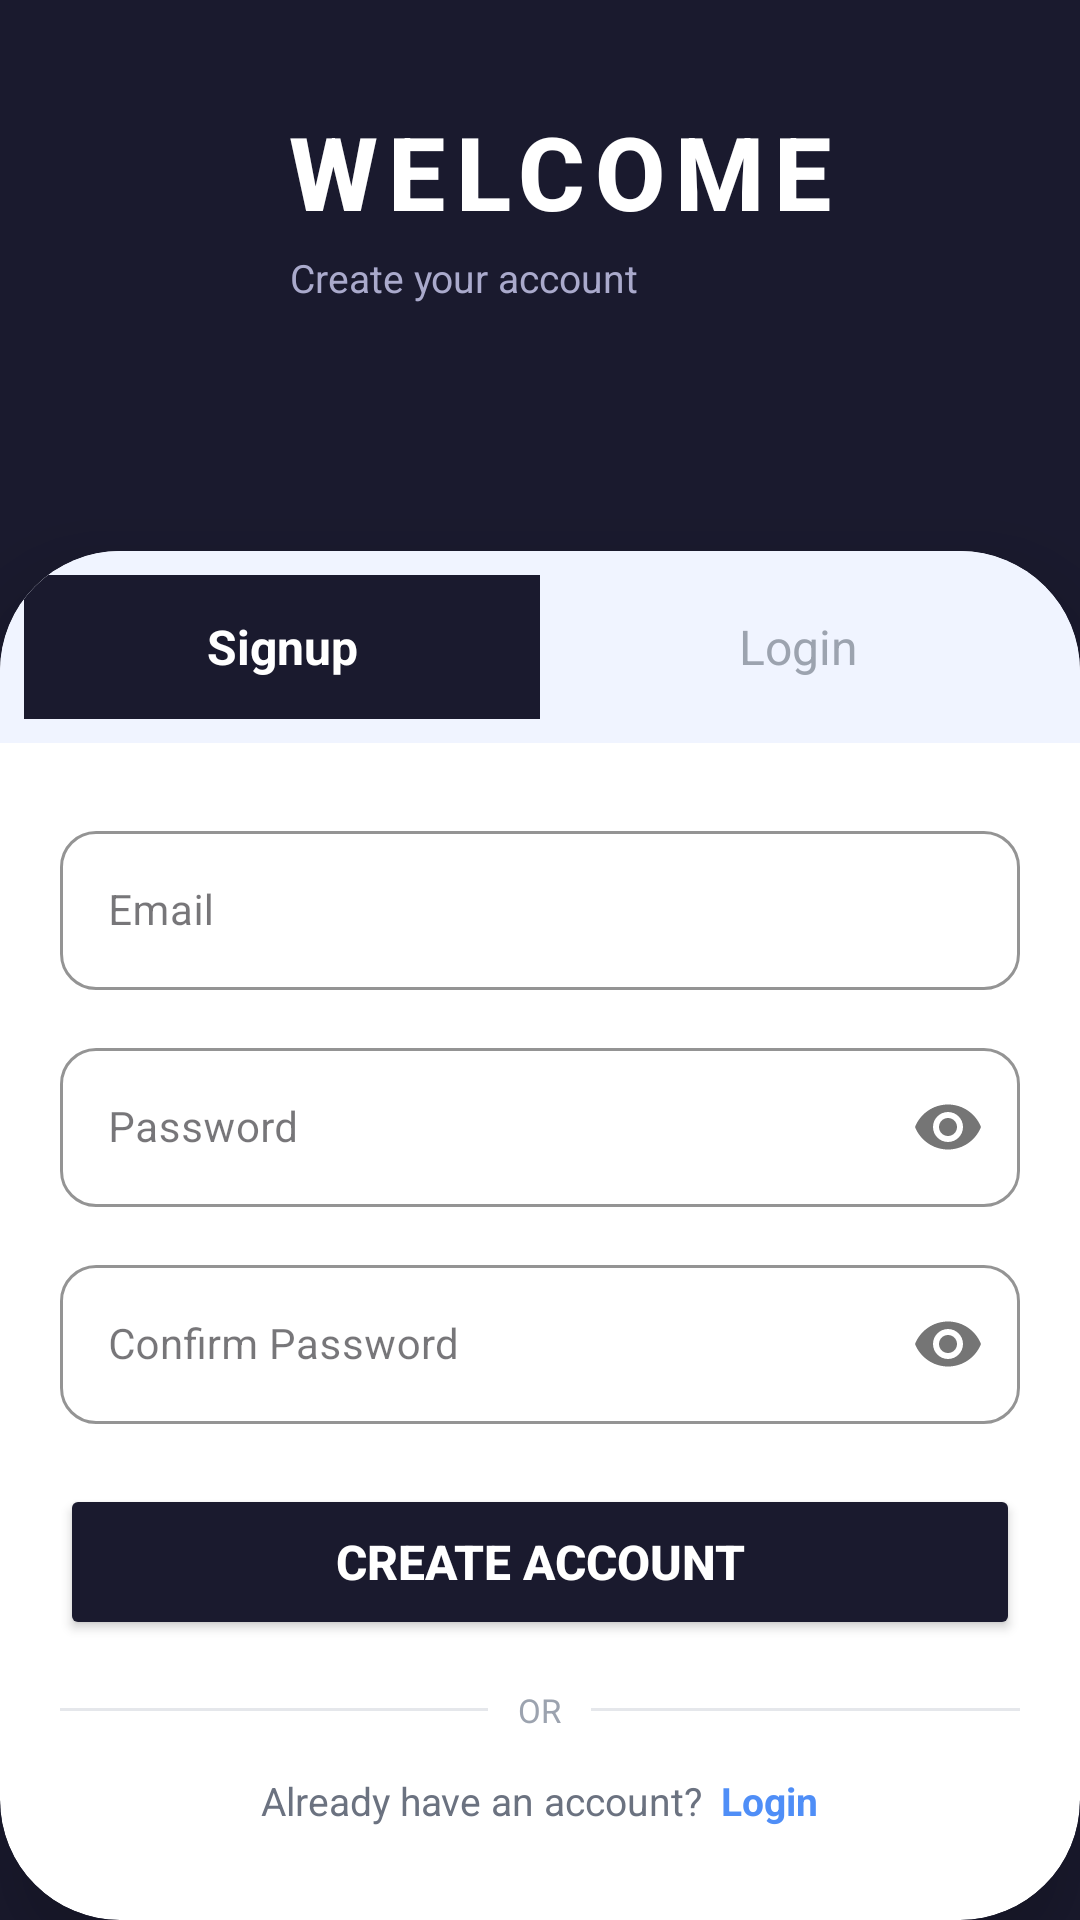

Produce the Android XML layout that renders to this screen, including the resource entries it uses.
<!-- AndroidManifest.xml: application theme Theme.App1 -->
<!-- res/layout/activity_signup.xml -->
<?xml version="1.0" encoding="utf-8"?>
<androidx.constraintlayout.widget.ConstraintLayout xmlns:android="http://schemas.android.com/apk/res/android"
    xmlns:app="http://schemas.android.com/apk/res-auto"
    xmlns:tools="http://schemas.android.com/tools"
    android:id="@+id/main"
    android:layout_width="match_parent"
    android:layout_height="match_parent"
    android:background="#1A1A2E"
    tools:context=".SplashActivity">

    
    <ImageView
        android:id="@+id/imageView2"
        android:layout_width="0dp"
        android:layout_height="0dp"
        android:scaleType="centerCrop"
        android:alpha="0.85"
        app:layout_constraintEnd_toEndOf="parent"
        app:layout_constraintHeight_default="percent"
        app:layout_constraintHeight_percent="0.38"
        app:layout_constraintStart_toStartOf="parent"
        app:layout_constraintTop_toTopOf="parent"
        app:srcCompat="@drawable/signup_bg" />

    
    <LinearLayout
        android:layout_width="291dp"
        android:layout_height="155dp"
        android:orientation="vertical"
        app:layout_constraintBottom_toTopOf="@+id/cardView"
        app:layout_constraintEnd_toEndOf="parent"
        app:layout_constraintStart_toStartOf="parent"
        app:layout_constraintTop_toTopOf="parent">

        <TextView
            android:id="@+id/textView"
            android:layout_width="wrap_content"
            android:layout_height="wrap_content"
            android:layout_marginLeft="60dp"
            android:layout_marginTop="20dp"
            android:fontFamily="sans-serif-medium"
            android:text="WELCOME"
            android:textColor="#FFFFFF"
            android:textStyle="bold"
            android:letterSpacing="0.1"
            android:textSize="34sp" />

        <TextView
            android:layout_width="wrap_content"
            android:layout_height="wrap_content"
            android:layout_marginLeft="62dp"
            android:layout_marginTop="4dp"
            android:text="Create your account"
            android:textColor="#AAAACC"
            android:textSize="13sp" />

    </LinearLayout>

    
    <androidx.cardview.widget.CardView
        android:id="@+id/cardView"
        android:layout_width="0dp"
        android:layout_height="0dp"
        android:layout_marginTop="-60dp"
        app:cardCornerRadius="40dp"
        app:cardBackgroundColor="#FFFFFF"
        app:cardElevation="16dp"
        app:layout_constraintBottom_toBottomOf="parent"
        app:layout_constraintEnd_toEndOf="parent"
        app:layout_constraintStart_toStartOf="@id/imageView2"
        app:layout_constraintTop_toBottomOf="@+id/imageView2">

        <LinearLayout
            android:layout_width="match_parent"
            android:layout_height="match_parent"
            android:orientation="vertical"
            android:paddingBottom="24dp">

            
            <LinearLayout
                android:layout_width="match_parent"
                android:layout_height="64dp"
                android:background="#F0F4FF"
                android:orientation="horizontal"
                android:padding="8dp">

                <TextView
                    android:id="@+id/textView4"
                    android:layout_width="0dp"
                    android:layout_height="match_parent"
                    android:layout_weight="1"
                    android:background="#1A1A2E"
                    android:gravity="center"
                    android:text="Signup"
                    android:textColor="#FFFFFF"
                    android:textStyle="bold"
                    android:textSize="16sp" />

                <TextView
                    android:id="@+id/textView5"
                    android:layout_width="0dp"
                    android:layout_height="match_parent"
                    android:layout_weight="1"
                    android:gravity="center"
                    android:text="Login"
                    android:textColor="#9CA3AF"
                    android:textSize="16sp" />

            </LinearLayout>

            
            <com.google.android.material.textfield.TextInputLayout
                style="@style/Widget.MaterialComponents.TextInputLayout.OutlinedBox"
                android:layout_width="match_parent"
                android:layout_height="wrap_content"
                android:layout_marginStart="20dp"
                android:layout_marginEnd="20dp"
                android:layout_marginTop="24dp"
                app:boxCornerRadiusTopStart="12dp"
                app:boxCornerRadiusTopEnd="12dp"
                app:boxCornerRadiusBottomStart="12dp"
                app:boxCornerRadiusBottomEnd="12dp"
                app:boxStrokeColor="#4F8EF7"
                app:hintTextColor="#4F8EF7">

                <com.google.android.material.textfield.TextInputEditText
                    android:id="@+id/email"
                    android:layout_width="match_parent"
                    android:layout_height="wrap_content"
                    android:hint="Email"
                    android:inputType="textEmailAddress"
                    android:textColor="#1A1A2E"
                    android:textSize="14sp" />

            </com.google.android.material.textfield.TextInputLayout>

            
            <com.google.android.material.textfield.TextInputLayout
                style="@style/Widget.MaterialComponents.TextInputLayout.OutlinedBox"
                android:layout_width="match_parent"
                android:layout_height="wrap_content"
                android:layout_marginStart="20dp"
                android:layout_marginEnd="20dp"
                android:layout_marginTop="14dp"
                app:boxCornerRadiusTopStart="12dp"
                app:boxCornerRadiusTopEnd="12dp"
                app:boxCornerRadiusBottomStart="12dp"
                app:boxCornerRadiusBottomEnd="12dp"
                app:boxStrokeColor="#4F8EF7"
                app:hintTextColor="#4F8EF7"
                app:passwordToggleEnabled="true">

                <com.google.android.material.textfield.TextInputEditText
                    android:id="@+id/password"
                    android:layout_width="match_parent"
                    android:layout_height="wrap_content"
                    android:hint="Password"
                    android:inputType="textPassword"
                    android:textColor="#1A1A2E"
                    android:textSize="14sp" />

            </com.google.android.material.textfield.TextInputLayout>

            
            <com.google.android.material.textfield.TextInputLayout
                style="@style/Widget.MaterialComponents.TextInputLayout.OutlinedBox"
                android:layout_width="match_parent"
                android:layout_height="wrap_content"
                android:layout_marginStart="20dp"
                android:layout_marginEnd="20dp"
                android:layout_marginTop="14dp"
                app:boxCornerRadiusTopStart="12dp"
                app:boxCornerRadiusTopEnd="12dp"
                app:boxCornerRadiusBottomStart="12dp"
                app:boxCornerRadiusBottomEnd="12dp"
                app:boxStrokeColor="#4F8EF7"
                app:hintTextColor="#4F8EF7"
                app:passwordToggleEnabled="true">

                <com.google.android.material.textfield.TextInputEditText
                    android:id="@+id/confirmPassword"
                    android:layout_width="match_parent"
                    android:layout_height="wrap_content"
                    android:hint="Confirm Password"
                    android:inputType="textPassword"
                    android:textColor="#1A1A2E"
                    android:textSize="14sp" />

            </com.google.android.material.textfield.TextInputLayout>

            
            <Button
                android:id="@+id/signupBtn"
                android:layout_width="match_parent"
                android:layout_height="52dp"
                android:layout_marginStart="20dp"
                android:layout_marginEnd="20dp"
                android:layout_marginTop="20dp"
                android:backgroundTint="#1A1A2E"
                android:text="Create Account"
                android:textColor="#FFFFFF"
                android:textStyle="bold"
                android:textSize="16sp"
                app:cornerRadius="14dp" />

            
            <LinearLayout
                android:layout_width="match_parent"
                android:layout_height="wrap_content"
                android:orientation="horizontal"
                android:gravity="center_vertical"
                android:layout_marginStart="20dp"
                android:layout_marginEnd="20dp"
                android:layout_marginTop="16dp">

                <View
                    android:layout_width="0dp"
                    android:layout_height="1dp"
                    android:layout_weight="1"
                    android:background="#E5E7EB" />

                <TextView
                    android:layout_width="wrap_content"
                    android:layout_height="wrap_content"
                    android:layout_marginStart="10dp"
                    android:layout_marginEnd="10dp"
                    android:text="OR"
                    android:textColor="#9CA3AF"
                    android:textSize="11sp" />

                <View
                    android:layout_width="0dp"
                    android:layout_height="1dp"
                    android:layout_weight="1"
                    android:background="#E5E7EB" />

            </LinearLayout>

            
            <LinearLayout
                android:layout_width="match_parent"
                android:layout_height="wrap_content"
                android:orientation="horizontal"
                android:gravity="center"
                android:layout_marginTop="14dp">

                <TextView
                    android:layout_width="wrap_content"
                    android:layout_height="wrap_content"
                    android:text="Already have an account?"
                    android:textColor="#6B7280"
                    android:textSize="13sp" />

                <TextView
                    android:id="@+id/textView5_login"
                    android:layout_width="wrap_content"
                    android:layout_height="wrap_content"
                    android:layout_marginStart="6dp"
                    android:text="Login"
                    android:textColor="#4F8EF7"
                    android:textStyle="bold"
                    android:textSize="13sp" />

            </LinearLayout>

        </LinearLayout>
    </androidx.cardview.widget.CardView>

</androidx.constraintlayout.widget.ConstraintLayout>
<!-- resources referenced by this layout -->
<resources>
  <style name="Theme.App1" parent="Base.Theme.App1" />
  <style name="Base.Theme.App1" parent="Theme.Material3.DayNight.NoActionBar">
          
          <item name="android:windowTranslucentStatus">false</item>
          <item name="android:windowTranslucentNavigation">false</item>
          <item name="android:statusBarColor">#FFEB3B</item>
          <item name="android:navigationBarColor">#FFFFFF</item>
          <item name="android:windowDrawsSystemBarBackgrounds">true</item>
      </style>
</resources>
